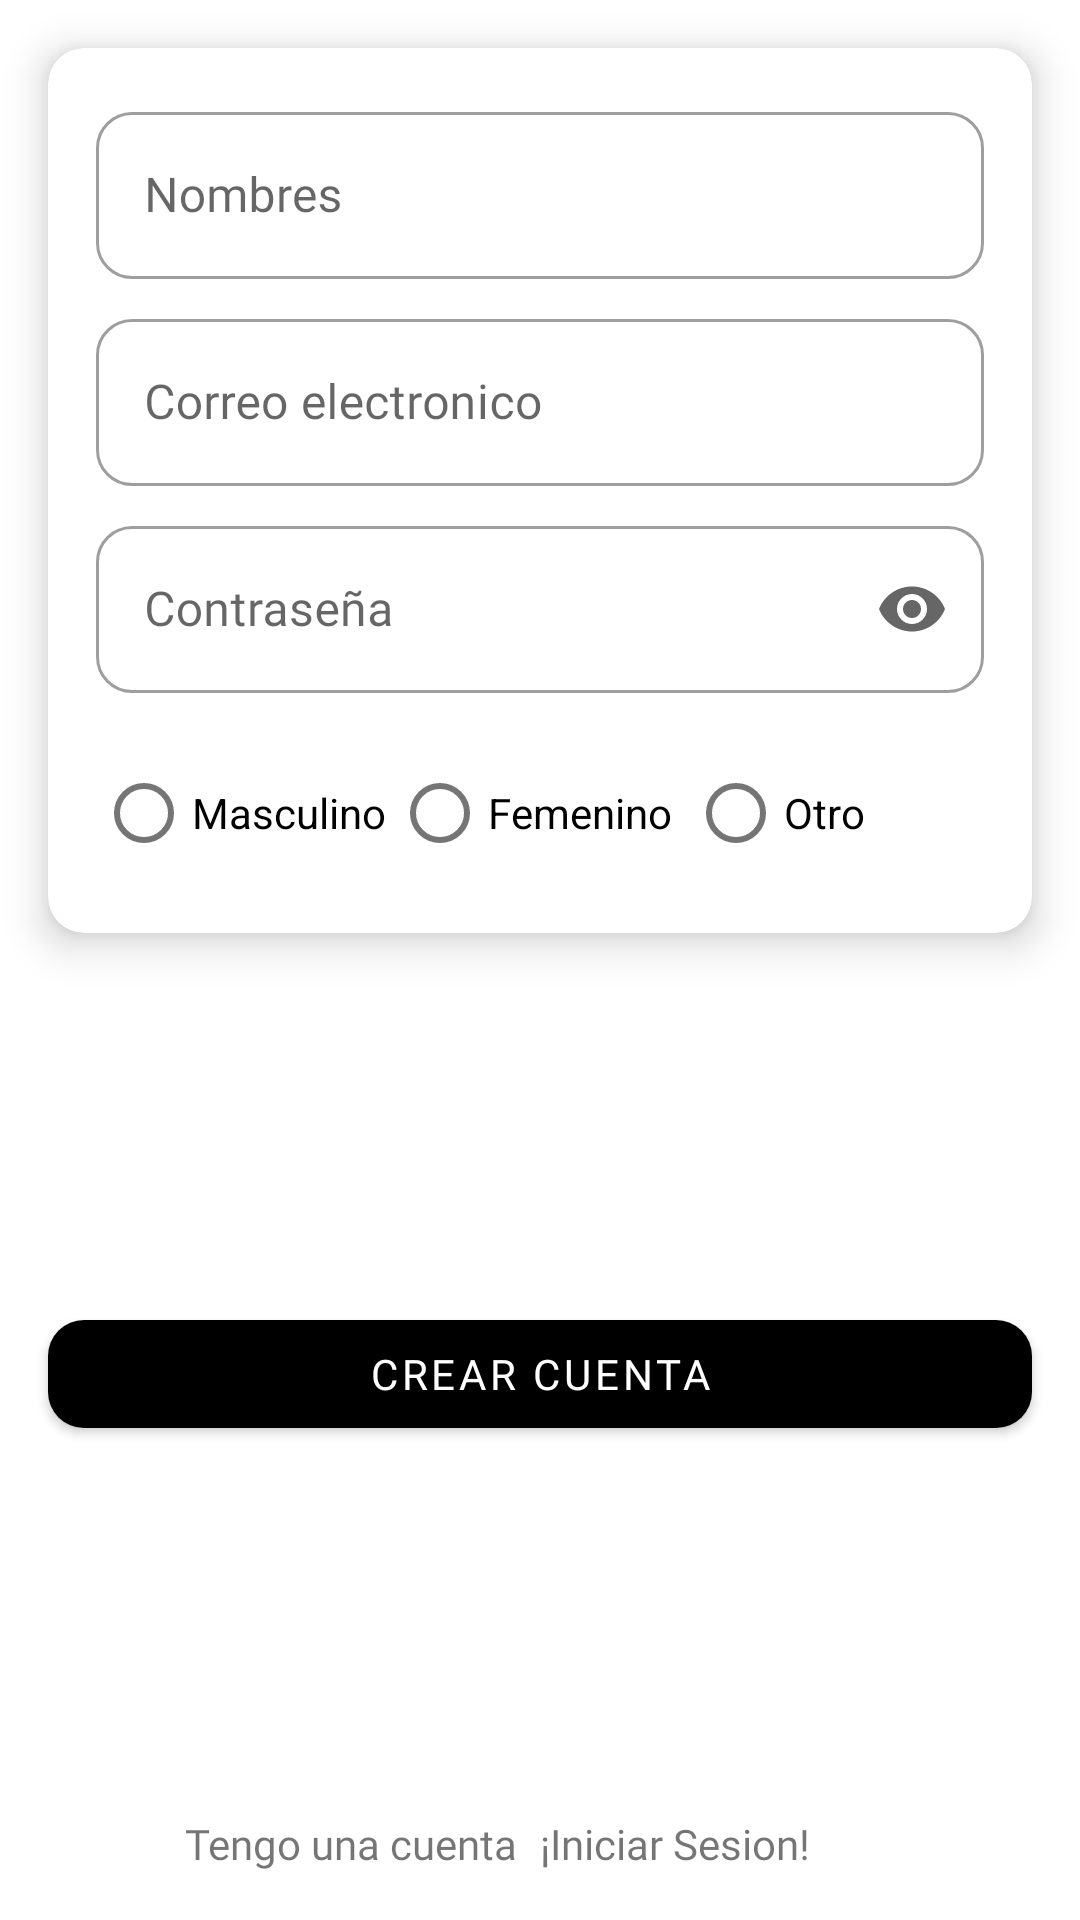

Android layout source for this screen:
<!-- AndroidManifest.xml: application theme Theme.RecetApp -->
<!-- res/layout/fragment_sign_up.xml -->
<?xml version="1.0" encoding="utf-8"?>
<androidx.constraintlayout.widget.ConstraintLayout xmlns:android="http://schemas.android.com/apk/res/android"
    xmlns:tools="http://schemas.android.com/tools"
    xmlns:app="http://schemas.android.com/apk/res-auto"
    android:layout_width="match_parent"
    android:layout_height="match_parent"
    tools:context=".SignUpFragment">

    <com.google.android.material.card.MaterialCardView
        android:id="@+id/signup_card"
        android:layout_width="0dp"
        android:layout_height="wrap_content"
        app:layout_constraintStart_toStartOf="parent"
        app:layout_constraintEnd_toEndOf="parent"
        app:layout_constraintTop_toTopOf="parent"
        android:layout_marginHorizontal="@dimen/default_margin"
        app:cardElevation="@dimen/card_elevation"
        android:layout_marginTop="@dimen/default_margin"
        app:layout_constraintBottom_toTopOf="@+id/signup_button"
        app:layout_constraintVertical_chainStyle="spread_inside">

        <androidx.constraintlayout.widget.ConstraintLayout
            android:layout_width="match_parent"
            android:layout_height="match_parent"
            android:layout_margin="@dimen/default_margin">

            <com.google.android.material.textfield.TextInputLayout
                android:id="@+id/sing_up_name_layout"
                android:layout_width="match_parent"
                android:layout_height="wrap_content"
                app:layout_constraintTop_toTopOf="parent"
                app:layout_constraintStart_toStartOf="parent"
                app:layout_constraintEnd_toEndOf="parent"
                style="@style/Widget.MaterialComponents.TextInputLayout.OutlinedBox"
                android:hint="@string/name_label">

                <com.google.android.material.textfield.TextInputEditText
                    android:id="@+id/sing_up_name"
                    android:layout_width="match_parent"
                    android:layout_height="wrap_content"
                    android:fontFamily="@font/roboto"
                    android:inputType="text" />

            </com.google.android.material.textfield.TextInputLayout>

            <com.google.android.material.textfield.TextInputLayout
                android:id="@+id/sing_up_email_layout"
                android:layout_width="match_parent"
                android:layout_height="wrap_content"
                app:layout_constraintTop_toBottomOf="@id/sing_up_name_layout"
                app:layout_constraintStart_toStartOf="parent"
                app:layout_constraintEnd_toEndOf="parent"
                android:layout_marginTop="@dimen/small_margin"
                style="@style/Widget.MaterialComponents.TextInputLayout.OutlinedBox"
                android:hint="@string/email_label">

                <com.google.android.material.textfield.TextInputEditText
                    android:id="@+id/sing_up_email"
                    android:layout_width="match_parent"
                    android:layout_height="wrap_content"
                    android:fontFamily="@font/roboto"
                    android:inputType="textEmailAddress" />

            </com.google.android.material.textfield.TextInputLayout>

            <com.google.android.material.textfield.TextInputLayout
                android:id="@+id/sing_up_password_layout"
                style="@style/Widget.MaterialComponents.TextInputLayout.OutlinedBox"
                android:layout_width="match_parent"
                android:layout_height="match_parent"
                android:fontFamily="@font/roboto"
                android:hint="@string/password_label"
                app:layout_constraintTop_toBottomOf="@id/sing_up_email_layout"
                app:layout_constraintEnd_toEndOf="parent"
                app:layout_constraintStart_toStartOf="parent"
                android:layout_marginTop="@dimen/small_margin"
                app:endIconMode="password_toggle"
                >

                <com.google.android.material.textfield.TextInputEditText
                    android:id="@+id/sing_up_password"
                    android:layout_width="match_parent"
                    android:layout_height="wrap_content"
                    android:fontFamily="@font/roboto"
                    android:inputType="textPassword"/>

            </com.google.android.material.textfield.TextInputLayout>

            <RadioGroup
                android:layout_width="0dp"
                android:layout_height="wrap_content"
                app:layout_constraintStart_toStartOf="parent"
                app:layout_constraintEnd_toEndOf="parent"
                app:layout_constraintTop_toBottomOf="@id/sing_up_password_layout"
                android:layout_marginTop="@dimen/default_margin"
                android:orientation="horizontal">

                <com.google.android.material.radiobutton.MaterialRadioButton
                    android:id="@+id/sing_up_male_radio"
                    android:layout_width="0dp"
                    android:layout_weight="1"
                    android:layout_height="wrap_content"
                    android:text="@string/male_label" />

                <com.google.android.material.radiobutton.MaterialRadioButton
                    android:id="@+id/sing_up_female_radio"
                    android:layout_width="0dp"
                    android:layout_weight="1"
                    android:layout_height="wrap_content"
                    android:text="@string/female_label" />

                <com.google.android.material.radiobutton.MaterialRadioButton
                    android:id="@+id/sing_up_other_radio"
                    android:layout_width="0dp"
                    android:layout_weight="1"
                    android:layout_height="wrap_content"
                    android:text="@string/other_label" />

            </RadioGroup>

        </androidx.constraintlayout.widget.ConstraintLayout>

    </com.google.android.material.card.MaterialCardView>

    <com.google.android.material.button.MaterialButton
        android:id="@+id/signup_button"
        android:layout_width="0dp"
        android:layout_height="wrap_content"
        app:layout_constraintEnd_toEndOf="parent"
        app:layout_constraintStart_toStartOf="parent"
        app:layout_constraintTop_toBottomOf="@id/signup_card"
        android:text="@string/singup_label"
        android:fontFamily="@font/roboto_bold"
        app:backgroundTint="@color/secondaryDark"
        android:layout_marginHorizontal="@dimen/default_margin"
        app:layout_constraintBottom_toTopOf="@id/signup_to_login"/>

    <androidx.constraintlayout.widget.Guideline
        android:id="@+id/login_guide"
        android:layout_width="1dp"
        android:layout_height="wrap_content"
        app:layout_constraintGuide_percent="0.5"
        android:orientation="vertical"/>

    <com.google.android.material.textview.MaterialTextView
        android:id="@+id/forgot_text"
        app:layout_constraintTop_toTopOf="@id/signup_to_login"
        app:layout_constraintBottom_toBottomOf="@id/signup_to_login"
        app:layout_constraintRight_toLeftOf="@id/login_guide"
        android:layout_width="wrap_content"
        android:layout_height="wrap_content"
        android:layout_weight="1"
        android:gravity="end"
        android:text="@string/account_label"
        android:fontFamily="@font/roboto_bold"
        android:textColor="@color/secondaryDark"
        android:layout_marginEnd="@dimen/small_margin"/>

    <com.google.android.material.textview.MaterialTextView
        android:layout_marginBottom="@dimen/default_margin"
        android:id="@+id/signup_to_login"
        app:layout_constraintBottom_toBottomOf="parent"
        app:layout_constraintTop_toBottomOf="@id/signup_button"
        app:layout_constraintLeft_toRightOf="@id/forgot_text"
        android:layout_width="wrap_content"
        android:layout_height="wrap_content"
        android:layout_weight="1"
        android:gravity="start"
        android:layout_marginStart="@dimen/small_margin"
        android:text="@string/login_singup_label"
        android:fontFamily="@font/roboto_bold"
        android:textColor="@color/secondaryLight"/>

</androidx.constraintlayout.widget.ConstraintLayout>
<!-- resources referenced by this layout -->
<resources>
  <dimen name="card_elevation">8dp</dimen>
  <dimen name="default_margin">16dp</dimen>
  <dimen name="small_margin">8dp</dimen>
  <string name="account_label">Tengo una cuenta</string>
  <string name="email_label">Correo electronico</string>
  <string name="female_label">Femenino</string>
  <string name="login_singup_label">¡Iniciar Sesion!</string>
  <string name="male_label">Masculino</string>
  <string name="name_label">Nombres</string>
  <string name="other_label">Otro</string>
  <string name="password_label">Contraseña</string>
  <string name="singup_label">Crear cuenta</string>
  <style name="Theme.RecetApp" parent="Theme.MaterialComponents.DayNight.DarkActionBar">
          
          <item name="colorPrimary">@color/primary</item>
          <item name="colorPrimaryVariant">@color/primaryVariant</item>
          <item name="colorOnPrimary">@color/white</item>
          
          <item name="colorSecondary">@color/secondaryDark</item>
          <item name="colorSecondaryVariant">@color/secondaryLight</item>
          <item name="colorOnSecondary">@color/black</item>
          
          <item name="android:statusBarColor" tools:targetApi="l">?attr/colorPrimary</item>
          
          <item name="shapeAppearanceSmallComponent">@style/ShapeAppearance.Recetapp.SmallComponent</item>
          <item name="shapeAppearanceMediumComponent">@style/ShapeAppearance.Recetapp.MediumComponent</item>
          <item name="shapeAppearanceLargeComponent">@style/ShapeAppearance.Recetapp.LargeComponent</item>
      </style>
  <style name="ShapeAppearance.Recetapp.SmallComponent" parent="ShapeAppearance.MaterialComponents.SmallComponent">
          <item name="cornerFamily">rounded</item>
          <item name="cornerSize">12dp</item>
      </style>
  <style name="ShapeAppearance.Recetapp.MediumComponent" parent="ShapeAppearance.MaterialComponents.MediumComponent">
          <item name="cornerFamily">rounded</item>
          <item name="cornerSize">12dp</item>
      </style>
  <style name="ShapeAppearance.Recetapp.LargeComponent" parent="ShapeAppearance.MaterialComponents.LargeComponent">
          <item name="cornerFamily">rounded</item>
          <item name="cornerSize">12dp</item>
      </style>
  <!-- not gathered from this repository: default colours our renderer supplied (Android Studio template values) -->
  <color name="black">#FF000000</color>
  <color name="white">#FFFFFFFF</color>
</resources>
